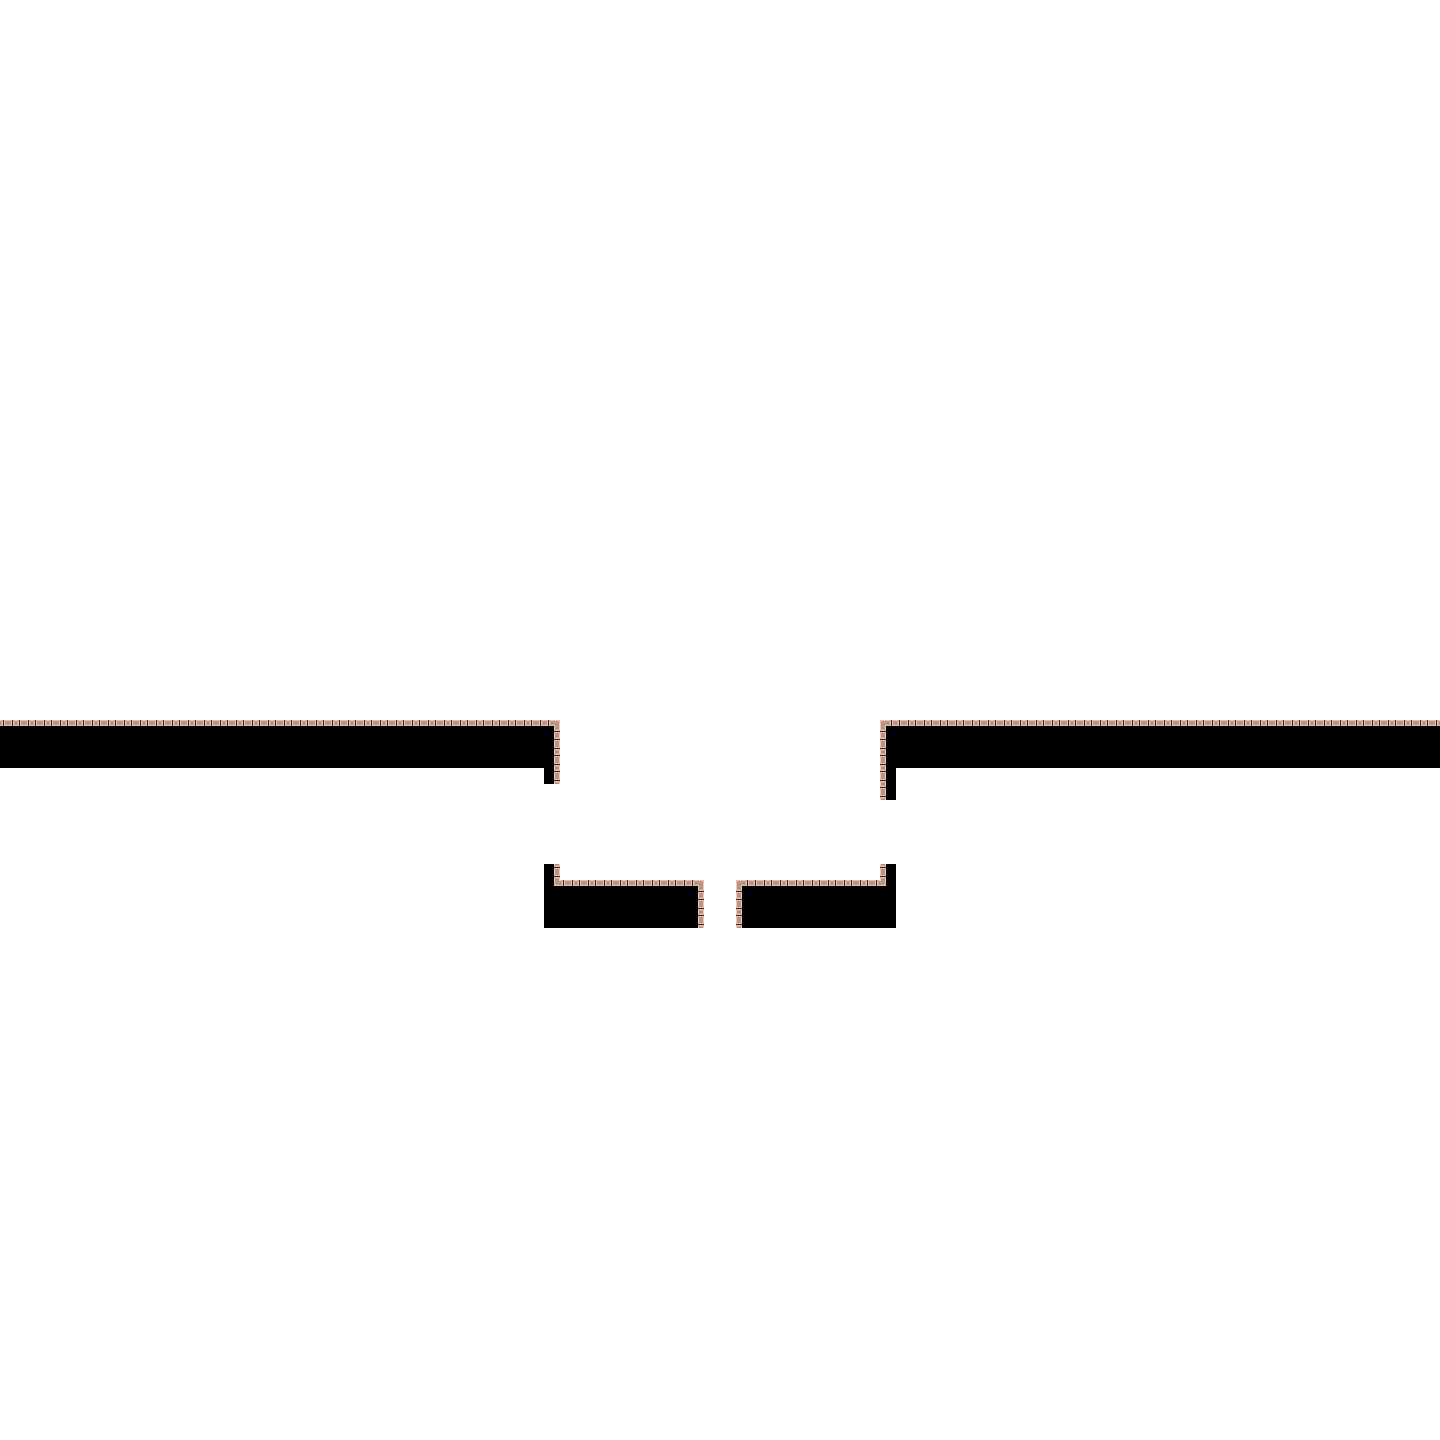

The data file committed next to this chart (first rows):
0, 0, 0, 0, 0, 0, 0, 0, 0, 0, 0, 0, 0, 0, 0, 0, 0, 0, 0, 0, 0, 0, 0, 0
0, 0, 0, 0, 0, 0, 0, 0, 0, 0, 0, 0, 0, 0, 0, 0, 0, 0, 0, 0, 0, 0, 0, 0
0, 0, 0, 0, 0, 0, 0, 0, 0, 0, 0, 0, 0, 0, 0, 0, 0, 0, 0, 0, 0, 0, 0, 0
0, 0, 0, 0, 0, 0, 0, 0, 0, 0, 0, 0, 0, 0, 0, 0, 0, 0, 0, 0, 0, 0, 0, 0
0, 0, 0, 0, 0, 0, 0, 0, 0, 0, 0, 0, 0, 0, 0, 0, 0, 0, 0, 0, 0, 0, 0, 0
0, 0, 0, 0, 0, 0, 0, 0, 0, 0, 0, 0, 0, 0, 0, 0, 0, 0, 0, 0, 0, 0, 0, 0
0, 0, 0, 0, 0, 0, 0, 0, 0, 0, 0, 0, 0, 0, 0, 0, 0, 0, 0, 0, 0, 0, 0, 0
0, 0, 0, 0, 0, 0, 0, 0, 0, 0, 0, 0, 0, 0, 0, 0, 0, 0, 0, 0, 0, 0, 0, 0
0, 0, 0, 0, 0, 0, 0, 0, 0, 0, 0, 0, 0, 0, 0, 0, 0, 0, 0, 0, 0, 0, 0, 0
0, 0, 0, 0, 0, 0, 0, 0, 0, 0, 0, 0, 0, 0, 0, 0, 0, 0, 0, 0, 0, 0, 0, 0
0, 0, 0, 0, 0, 0, 0, 0, 0, 0, 0, 0, 0, 0, 0, 0, 0, 0, 0, 0, 0, 0, 0, 0
0, 0, 0, 0, 0, 0, 0, 0, 0, 0, 0, 0, 0, 0, 0, 0, 0, 0, 0, 0, 0, 0, 0, 0
0, 0, 0, 0, 0, 0, 0, 0, 0, 0, 0, 0, 0, 0, 0, 0, 0, 0, 0, 0, 0, 0, 0, 0
0, 0, 0, 0, 0, 0, 0, 0, 0, 0, 0, 0, 0, 0, 0, 0, 0, 0, 0, 0, 0, 0, 0, 0
0, 0, 0, 0, 0, 0, 0, 0, 0, 0, 0, 0, 0, 0, 0, 0, 0, 0, 0, 0, 0, 0, 0, 0
0, 0, 0, 0, 0, 0, 0, 0, 0, 0, 0, 0, 0, 0, 0, 0, 0, 0, 0, 0, 0, 0, 0, 0
0, 0, 0, 0, 0, 0, 0, 0, 0, 0, 0, 0, 0, 0, 0, 0, 0, 0, 0, 0, 0, 0, 0, 0
0, 0, 0, 0, 0, 0, 0, 0, 0, 0, 0, 0, 0, 0, 0, 0, 0, 0, 0, 0, 0, 0, 0, 0
0, 0, 0, 0, 0, 0, 0, 0, 0, 0, 0, 0, 0, 0, 0, 0, 0, 0, 0, 0, 0, 0, 0, 0
0, 0, 0, 0, 0, 0, 0, 0, 0, 0, 0, 0, 0, 0, 0, 0, 0, 0, 0, 0, 0, 0, 0, 0
0, 0, 0, 0, 0, 0, 0, 0, 0, 0, 0, 0, 0, 0, 0, 0, 0, 0, 0, 0, 0, 0, 0, 0
0, 0, 0, 0, 0, 0, 0, 0, 0, 0, 0, 0, 0, 0, 0, 0, 0, 0, 0, 0, 0, 0, 0, 0
0, 0, 0, 0, 0, 0, 0, 0, 0, 0, 0, 0, 0, 0, 0, 0, 0, 0, 0, 0, 0, 0, 0, 0
0, 0, 0, 0, 0, 0, 0, 0, 0, 0, 0, 0, 0, 0, 0, 0, 0, 0, 0, 0, 0, 0, 0, 0
0, 0, 0, 0, 0, 0, 0, 0, 0, 0, 0, 0, 0, 0, 0, 0, 0, 0, 0, 0, 0, 0, 0, 0
0, 0, 0, 0, 0, 0, 0, 0, 0, 0, 0, 0, 0, 0, 0, 0, 0, 0, 0, 0, 0, 0, 0, 0
0, 0, 0, 0, 0, 0, 0, 0, 0, 0, 0, 0, 0, 0, 0, 0, 0, 0, 0, 0, 0, 0, 0, 0
0, 0, 0, 0, 0, 0, 0, 0, 0, 0, 0, 0, 0, 0, 0, 0, 0, 0, 0, 0, 0, 0, 0, 0
0, 0, 0, 0, 0, 0, 0, 0, 0, 0, 0, 0, 0, 0, 0, 0, 0, 0, 0, 0, 0, 0, 0, 0
0, 0, 0, 0, 0, 0, 0, 0, 0, 0, 0, 0, 0, 0, 0, 0, 0, 0, 0, 0, 0, 0, 0, 0
0, 0, 0, 0, 0, 0, 0, 0, 0, 0, 0, 0, 0, 0, 0, 0, 0, 0, 0, 0, 0, 0, 0, 0
0, 0, 0, 0, 0, 0, 0, 0, 0, 0, 0, 0, 0, 0, 0, 0, 0, 0, 0, 0, 0, 0, 0, 0
0, 0, 0, 0, 0, 0, 0, 0, 0, 0, 0, 0, 0, 0, 0, 0, 0, 0, 0, 0, 0, 0, 0, 0
0, 0, 0, 0, 0, 0, 0, 0, 0, 0, 0, 0, 0, 0, 0, 0, 0, 0, 0, 0, 0, 0, 0, 0
0, 0, 0, 0, 0, 0, 0, 0, 0, 0, 0, 0, 0, 0, 0, 0, 0, 0, 0, 0, 0, 0, 0, 0
0, 0, 0, 0, 0, 0, 0, 0, 0, 0, 0, 0, 0, 0, 0, 0, 0, 0, 0, 0, 0, 0, 0, 0
0, 0, 0, 0, 0, 0, 0, 0, 0, 0, 0, 0, 0, 0, 0, 0, 0, 0, 0, 0, 0, 0, 0, 0
0, 0, 0, 0, 0, 0, 0, 0, 0, 0, 0, 0, 0, 0, 0, 0, 0, 0, 0, 0, 0, 0, 0, 0
0, 0, 0, 0, 0, 0, 0, 0, 0, 0, 0, 0, 0, 0, 0, 0, 0, 0, 0, 0, 0, 0, 0, 0
0, 0, 0, 0, 0, 0, 0, 0, 0, 0, 0, 0, 0, 0, 0, 0, 0, 0, 0, 0, 0, 0, 0, 0
0, 0, 0, 0, 0, 0, 0, 0, 0, 0, 0, 0, 0, 0, 0, 0, 0, 0, 0, 0, 0, 0, 0, 0
0, 0, 0, 0, 0, 0, 0, 0, 0, 0, 0, 0, 0, 0, 0, 0, 0, 0, 0, 0, 0, 0, 0, 0
0, 0, 0, 0, 0, 0, 0, 0, 0, 0, 0, 0, 0, 0, 0, 0, 0, 0, 0, 0, 0, 0, 0, 0
0, 0, 0, 0, 0, 0, 0, 0, 0, 0, 0, 0, 0, 0, 0, 0, 0, 0, 0, 0, 0, 0, 0, 0
3, 3, 3, 3, 3, 3, 3, 3, 3, 3, 3, 3, 3, 3, 3, 3, 3, 3, 3, 3, 3, 3, 3, 3
2, 2, 2, 2, 2, 2, 2, 2, 2, 2, 2, 2, 2, 2, 2, 2, 2, 2, 2, 2, 2, 2, 2, 2
2, 2, 2, 2, 2, 2, 2, 2, 2, 2, 2, 2, 2, 2, 2, 2, 2, 2, 2, 2, 2, 2, 2, 2
2, 2, 2, 2, 2, 2, 2, 2, 2, 2, 2, 2, 2, 2, 2, 2, 2, 2, 2, 2, 2, 2, 2, 2
0, 0, 0, 0, 0, 0, 0, 0, 0, 0, 0, 0, 0, 0, 0, 0, 0, 0, 0, 0, 0, 0, 0, 0
0, 0, 0, 0, 0, 0, 0, 0, 0, 0, 0, 0, 0, 0, 0, 0, 0, 0, 0, 0, 0, 0, 0, 0
0, 0, 0, 0, 0, 0, 0, 0, 0, 0, 0, 0, 0, 0, 0, 0, 0, 0, 0, 0, 0, 0, 0, 0
0, 0, 0, 0, 0, 0, 0, 0, 0, 0, 0, 0, 0, 0, 0, 0, 0, 0, 0, 0, 0, 0, 0, 0
0, 0, 0, 0, 0, 0, 0, 0, 0, 0, 0, 0, 0, 0, 0, 0, 0, 0, 0, 0, 0, 0, 0, 0
0, 0, 0, 0, 0, 0, 0, 0, 0, 0, 0, 0, 0, 0, 0, 0, 0, 0, 0, 0, 0, 0, 0, 0
0, 0, 0, 0, 0, 0, 0, 0, 0, 0, 0, 0, 0, 0, 0, 0, 0, 0, 0, 0, 0, 0, 0, 0
0, 0, 0, 0, 0, 0, 0, 0, 0, 0, 0, 0, 0, 0, 0, 0, 0, 0, 0, 0, 0, 0, 0, 0
0, 0, 0, 0, 0, 0, 0, 0, 0, 0, 0, 0, 0, 0, 0, 0, 0, 0, 0, 0, 0, 0, 0, 0
0, 0, 0, 0, 0, 0, 0, 0, 0, 0, 0, 0, 0, 0, 0, 0, 0, 0, 0, 0, 0, 0, 0, 0
0, 0, 0, 0, 0, 0, 0, 0, 0, 0, 0, 0, 0, 0, 0, 0, 0, 0, 0, 0, 0, 0, 0, 0
0, 0, 0, 0, 0, 0, 0, 0, 0, 0, 0, 0, 0, 0, 0, 0, 0, 0, 0, 0, 0, 0, 0, 0
0, 0, 0, 0, 0, 0, 0, 0, 0, 0, 0, 0, 0, 0, 0, 0, 0, 0, 0, 0, 0, 0, 0, 0
... 29 more rows
